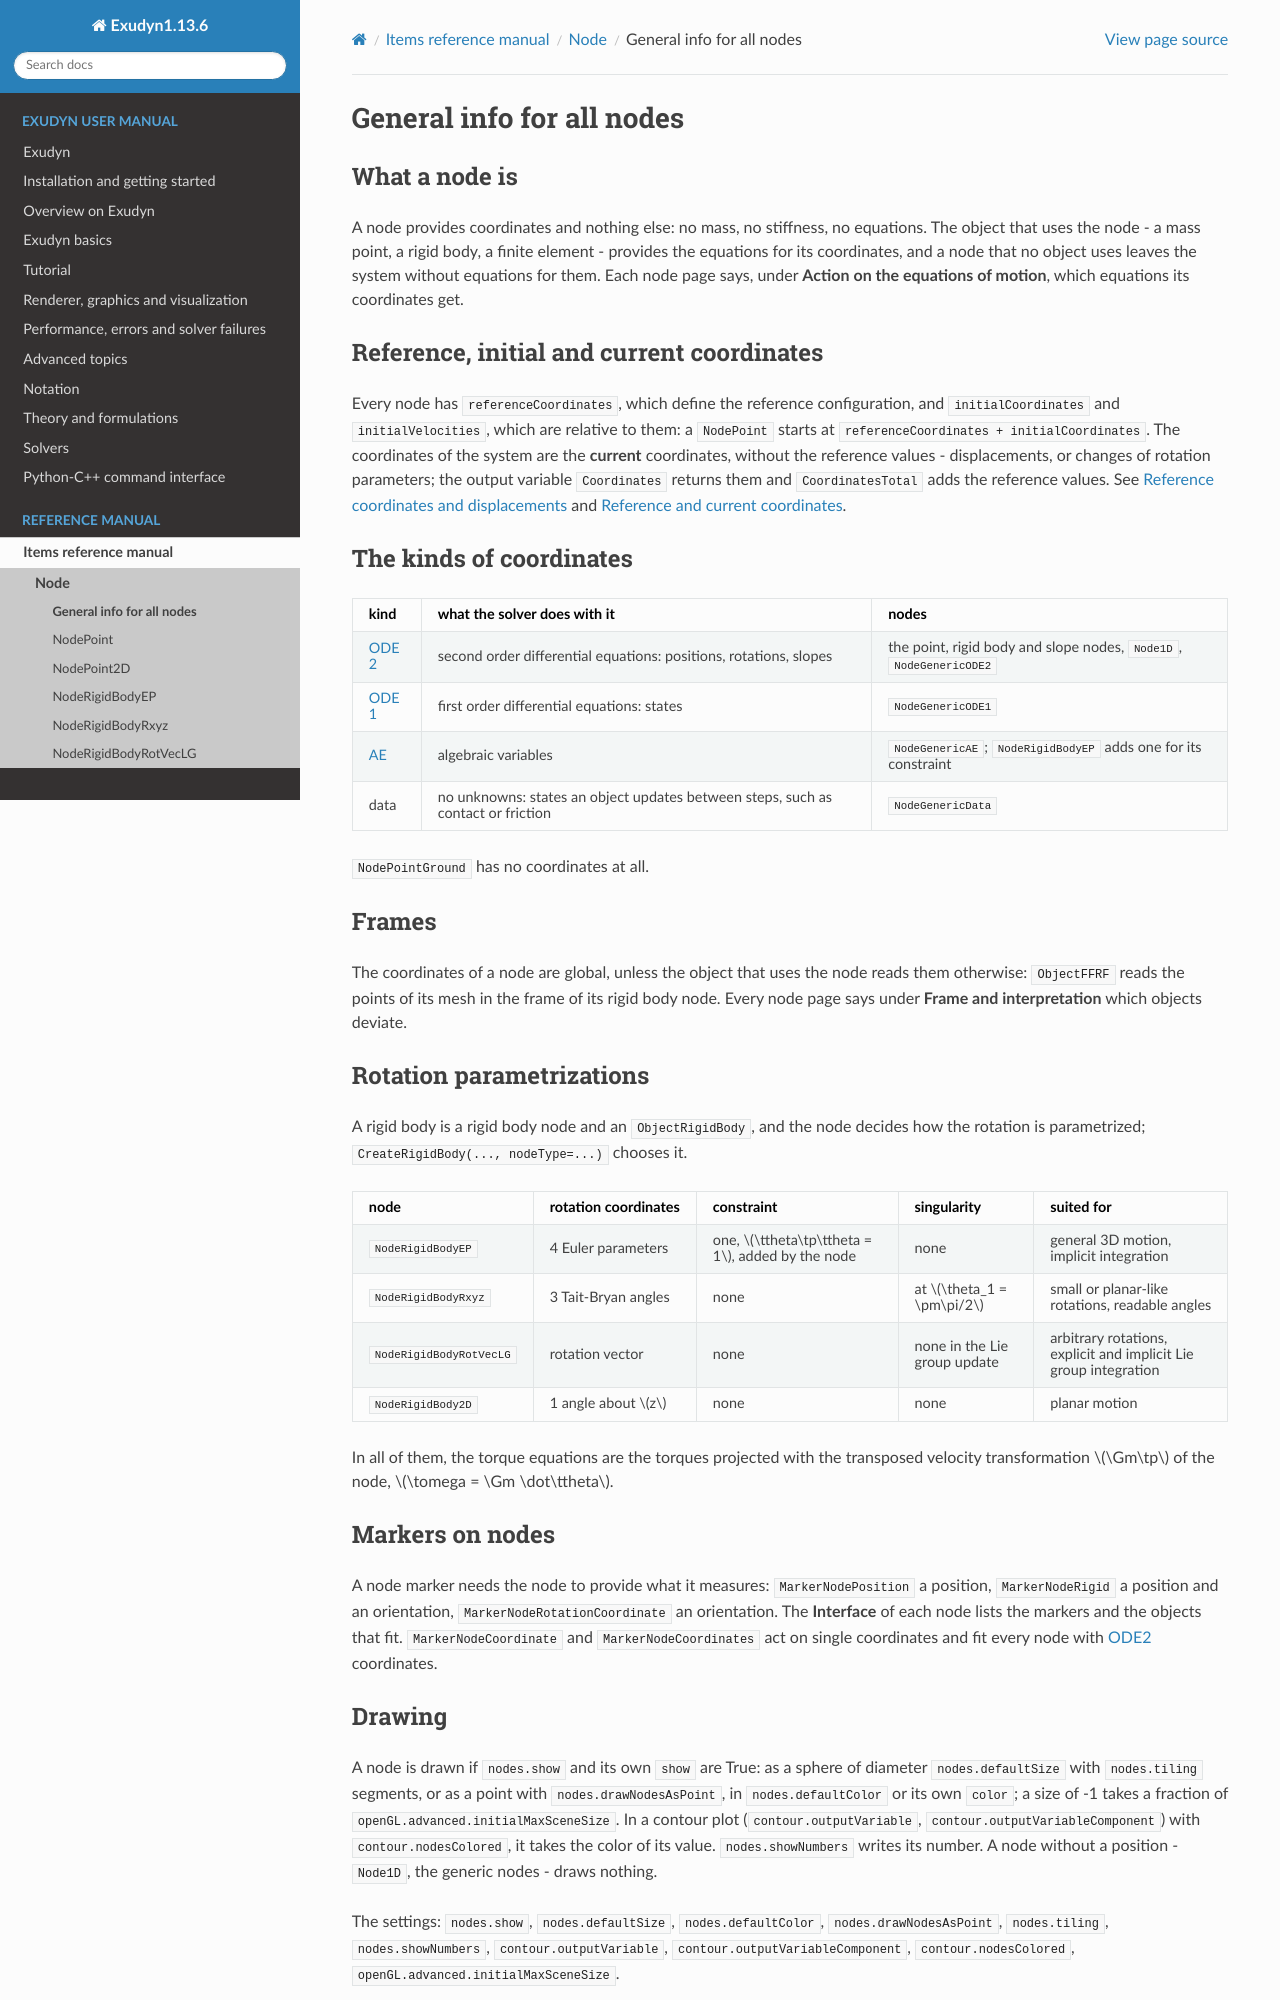

repository: jgerstmayr/EXUDYN · page: docs/generated/items/nodeGeneral.html · generator: sphinx

<!-- GENERATED by tools/generators/itemDocsEmitter.py from definitions/ - do not edit -->
```{raw} latex
\clearpage
```

# General info for all nodes

## What a node is

A node provides coordinates and nothing else: no mass, no stiffness, no equations. The object that
uses the node - a mass point, a rigid body, a finite element - provides the equations for its
coordinates, and a node that no object uses leaves the system without equations for them. Each
node page says, under **Action on the equations of motion**, which equations its coordinates get.

## Reference, initial and current coordinates

Every node has `referenceCoordinates`, which define the reference configuration, and
`initialCoordinates` and `initialVelocities`, which are relative to them: a `NodePoint` starts at
`referenceCoordinates + initialCoordinates`. The coordinates of the system are the **current**
coordinates, without the reference values - displacements, or changes of rotation parameters; the
output variable `Coordinates` returns them and `CoordinatesTotal` adds the reference values. See
[](#sec-overview-items-coordinates) and [](#sec-referenceandcurrentcoordinates).

## The kinds of coordinates

| kind | what the solver does with it | nodes |
|---|---|---|
| {ref}`ODE2 <ODE2>` | second order differential equations: positions, rotations, slopes | the point, rigid body and slope nodes, `Node1D`, `NodeGenericODE2` |
| {ref}`ODE1 <ODE1>` | first order differential equations: states | `NodeGenericODE1` |
| {ref}`AE <AE>` | algebraic variables | `NodeGenericAE`; `NodeRigidBodyEP` adds one for its constraint |
| data | no unknowns: states an object updates between steps, such as contact or friction | `NodeGenericData` |

`NodePointGround` has no coordinates at all.

## Frames

The coordinates of a node are global, unless the object that uses the node reads them otherwise:
`ObjectFFRF` reads the points of its mesh in the frame of its rigid body node. Every node page says
under **Frame and interpretation** which objects deviate.

## Rotation parametrizations

A rigid body is a rigid body node and an `ObjectRigidBody`, and the node decides how the rotation is
parametrized; `CreateRigidBody(..., nodeType=...)` chooses it.

| node | rotation coordinates | constraint | singularity | suited for |
|---|---|---|---|---|
| `NodeRigidBodyEP` | 4 Euler parameters | one, $\ttheta\tp\ttheta = 1$, added by the node | none | general 3D motion, implicit integration |
| `NodeRigidBodyRxyz` | 3 Tait-Bryan angles | none | at $\theta_1 = \pm\pi/2$ | small or planar-like rotations, readable angles |
| `NodeRigidBodyRotVecLG` | rotation vector | none | none in the Lie group update | arbitrary rotations, explicit and implicit Lie group integration |
| `NodeRigidBody2D` | 1 angle about $z$ | none | none | planar motion |

In all of them, the torque equations are the torques projected with the transposed velocity
transformation $\Gm\tp$ of the node, $\tomega = \Gm \dot\ttheta$.

## Markers on nodes

A node marker needs the node to provide what it measures: `MarkerNodePosition` a position,
`MarkerNodeRigid` a position and an orientation, `MarkerNodeRotationCoordinate` an orientation. The
**Interface** of each node lists the markers and the objects that fit. `MarkerNodeCoordinate` and
`MarkerNodeCoordinates` act on single coordinates and fit every node with {ref}`ODE2 <ODE2>` coordinates.

(sec-drawing-nodes)=
